Run: headless pygame with SDL's dummy video driver; simulated clock (each Clock.tick advances the game by its frame time, no real sleeping); random seed 0; keys injected as events and as key.get_pressed() state; no mouse input.
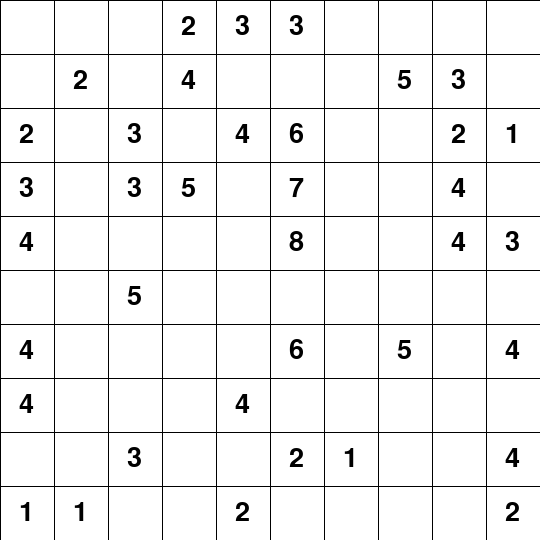
Frame 1 of 4 · flips 1–60 · no input
Frame 2 of 4 · flips 61–180 · tapped SPACE, RETURN · held RIGHT (→), D · screen unchanged from frame 1, image omitted
Frame 3 of 4 · flips 181–300 · held DOWN (↓), S · screen unchanged from frame 2, image omitted
Frame 4 of 4 · flips 301–420 · held LEFT (←), A, UP (↑), W · screen unchanged from frame 3, image omitted

The pygame program that drew these frames:

# GUI.py
import math
import time
import pygame
import random
random.seed(time.time())
pygame.font.init()


class Grid:

    def __init__(self, size, board, width, height):
        self.size = size
        self.board = board
        self.cubes = [[Cube(self.board[i][j], i, j, width, height, size) for j in range(size)] for i in range(size)]
        self.width = width
        self.height = height

    def draw(self, win):
        # Draw Grid Lines
        gap = self.width / self.size
        for i in range(self.size+1):
            pygame.draw.line(win, (0,0,0), (0, i*gap), (self.width, i*gap), 1)
            pygame.draw.line(win, (0,0,0), (i*gap, 0), (i*gap, self.height), 1)

        # Draw Cubes
        for i in range(self.size):
            for j in range(self.size):
                self.cubes[i][j].draw(win)


class Cube:
    def __init__(self, value, row, col, width ,height, board_size):
        self.value = value
        self.row = row
        self.col = col
        self.width = width
        self.height = height
        self.selected = False
        self.board_size = board_size

    def draw(self, win):
        fnt = pygame.font.SysFont("comicsans", 40)

        gap = self.width / self.board_size
        x = self.col * gap
        y = self.row * gap

        if not(self.value == -1):
            text = fnt.render(str(self.value), 1, (0, 0, 0))
            win.blit(text, (x + (gap/2 - text.get_width()/2), y + (gap/2 - text.get_height()/2)))

    def set(self, val):
        self.value = val


def generateRandomSolution(size, prob):
    sol = [[0 for j in range(size)] for i in range(size)]

    for x in range(size):
        for y in range(size):
            if random.random() <= prob:
                sol[x][y] = 1
    return sol


def generateBoardFromSolution(size, solution, quant):
    board = [[-1 for j in range(size)] for i in range(size)]
    covered = [[0 for j in range(size)] for i in range(size)]
    
    count = 0
    while(count < quant):
        x = math.ceil(random.random() * size) - 1
        y = math.ceil(random.random() * size) - 1
        if board[x][y] != -1:
            continue
        number = 0
        for j in range(9):
            curr_x = (x-1)+j%3
            curr_y = (y-1)+int(j/3)
            if curr_x < 0 or curr_y < 0 or curr_x > size-1 or curr_y > size-1:
                continue
            covered[curr_x][curr_y] = 1
            number += solution[curr_x][curr_y]
        board[x][y] = number
        count += 1
    
    for x in range(size):
        for y in range(size):
            if covered[x][y] != 1:
                number = 0
                for j in range(9):
                    curr_x = (x-1)+j%3
                    curr_y = (y-1)+int(j/3)
                    if curr_x < 0 or curr_y < 0 or curr_x > size-1 or curr_y > size-1:
                        continue
                    covered[curr_x][curr_y] = 1
                    number += solution[curr_x][curr_y]
                board[x][y] = number
                
    return board


def redraw_window(surface, board):
    surface.fill((255,255,255))
    # Draw grid and board
    board.draw(surface)
    

def main():
    size = 10
    surface = pygame.display.set_mode((540,540))
    pygame.display.set_caption("Mosaic")
    sol = generateRandomSolution(size, 0.5)
    board = generateBoardFromSolution(size, sol, 35)
    grid = Grid(size, board, 540, 540)
    run = True
    
    while run:
        for event in pygame.event.get():
            if event.type == pygame.QUIT:
                run = False

        redraw_window(surface, grid)
        pygame.display.update()

main()
pygame.quit()
